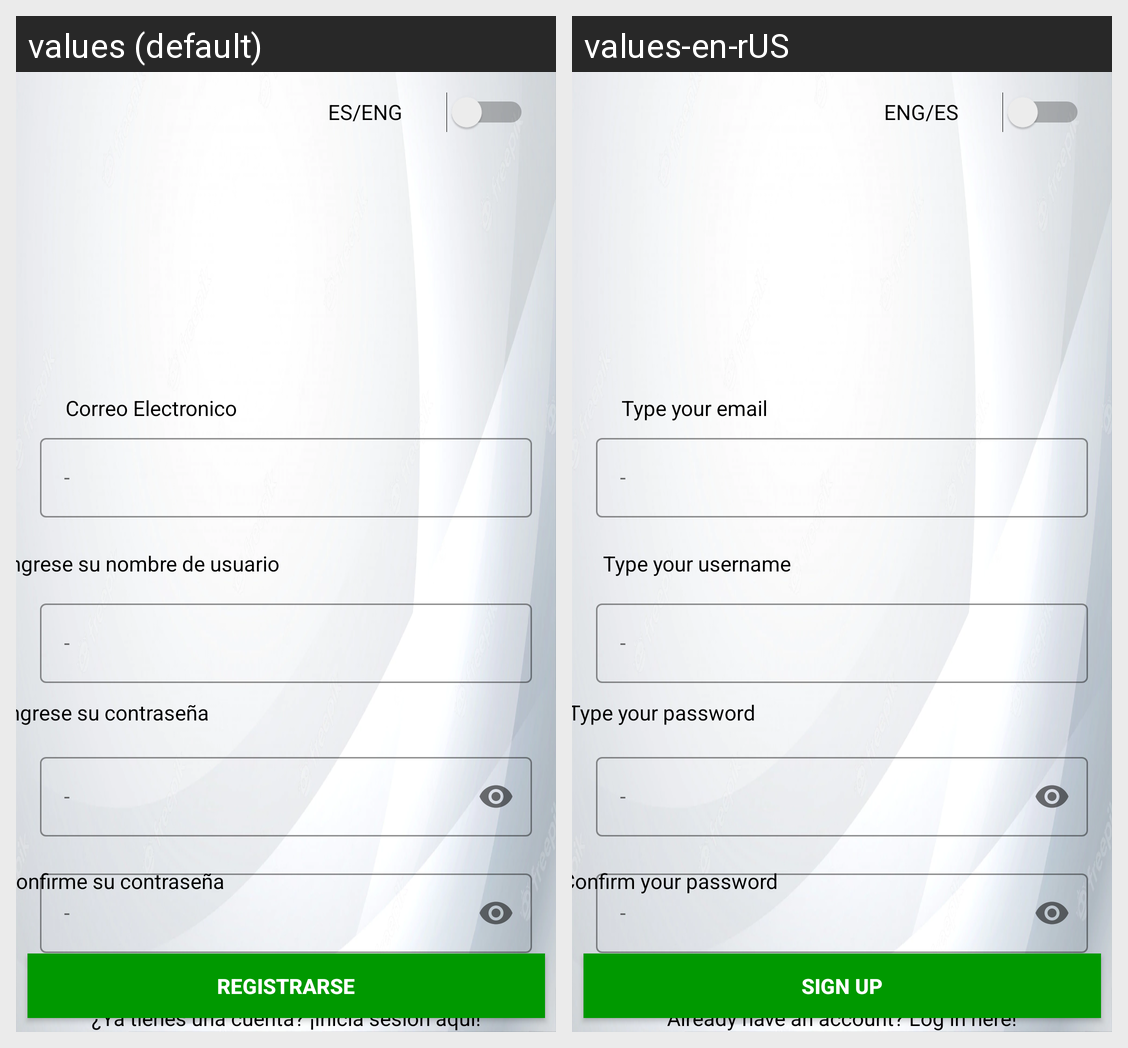

For this localized Android screen grid, give each drawn string resource with its value in every locale shown.
Android screen res/layout/activity_user_sign_up.xml rendered under 2 locales, left to right: values (default), values-en-rUS. Device: Nexus 5 (rendered at 1080×1920; each locale shown at half size, 540×960, under a caption strip naming it); theme Theme.ProyectoDISMOV.
Strings drawn on this screen, with the default value and each locale's value (text and hints the layout hard-codes, and strings that could not be matched under every locale, appear in the picture but are not listed):

cleng5
  values: ES/ENG
  values-en-rUS: ENG/ES

contrarepetida
  values: Confirme su contraseña
  values-en-rUS: Confirm your password

emailregis
  values: Correo Electronico
  values-en-rUS: Type your email

registrarse
  values: Registrarse
  values-en-rUS: Sign Up

yatienecuenta
  values: ¿Ya tienes una cuenta? ¡Inicia sesión aqui!
  values-en-rUS: Already have an account? Log in here!

contraregis
  values: Ingrese su contraseña
  values-en-rUS: Type your password

userregis1
  values: Ingrese su nombre de usuario
  values-en-rUS: Type your username
